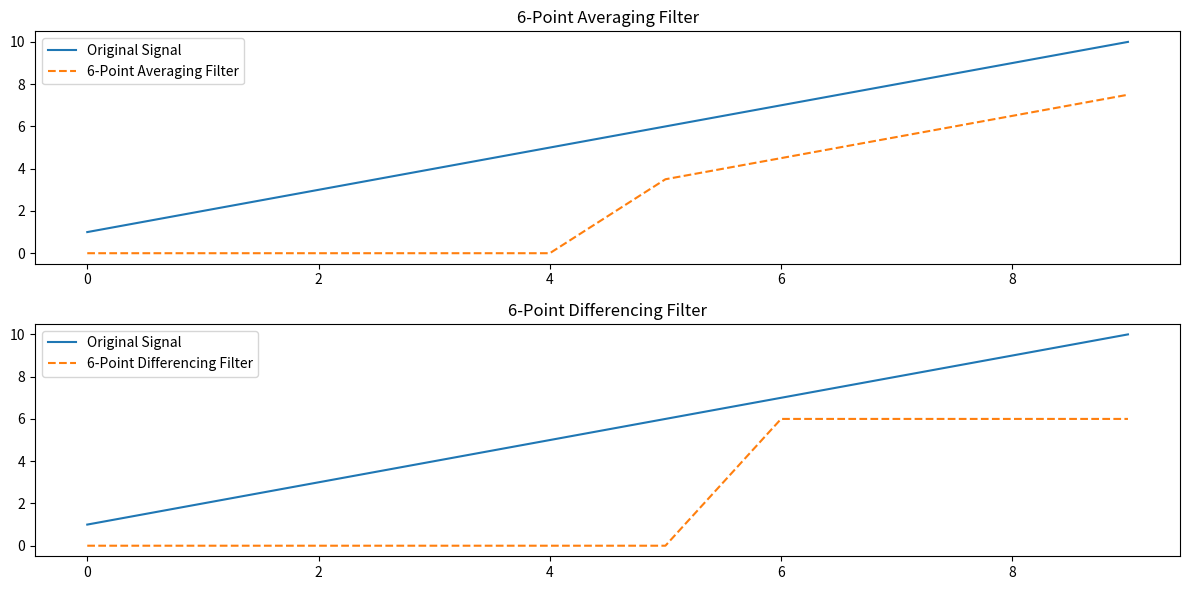

This chart was generated by the following Python code:
 ##Filter realization using 6-point averaging, 6-point differencing equations.


import numpy as np
import matplotlib.pyplot as plt

# Example input signal
x = np.array([1, 2, 3, 4, 5, 6, 7, 8, 9, 10])

# 6-point averaging filter
def six_point_average(x):
    y = np.zeros_like(x, dtype=float)
    for i in range(5, len(x)):
        y[i] = np.mean(x[i-5:i+1])
    return y

# 6-point differencing filter
def six_point_difference(x):
    y = np.zeros_like(x, dtype=float)
    for i in range(6, len(x)):
        y[i] = x[i] - x[i-6]
    return y

# Apply filters
avg_output = six_point_average(x)
diff_output = six_point_difference(x)

# Plotting
plt.figure(figsize=(12, 6))
plt.subplot(2, 1, 1)
plt.plot(x, label='Original Signal')
plt.plot(avg_output, label='6-Point Averaging Filter', linestyle='--')
plt.title("6-Point Averaging Filter")
plt.legend()

plt.subplot(2, 1, 2)
plt.plot(x, label='Original Signal')
plt.plot(diff_output, label='6-Point Differencing Filter', linestyle='--')
plt.title("6-Point Differencing Filter")
plt.legend()
plt.tight_layout()
plt.show()
